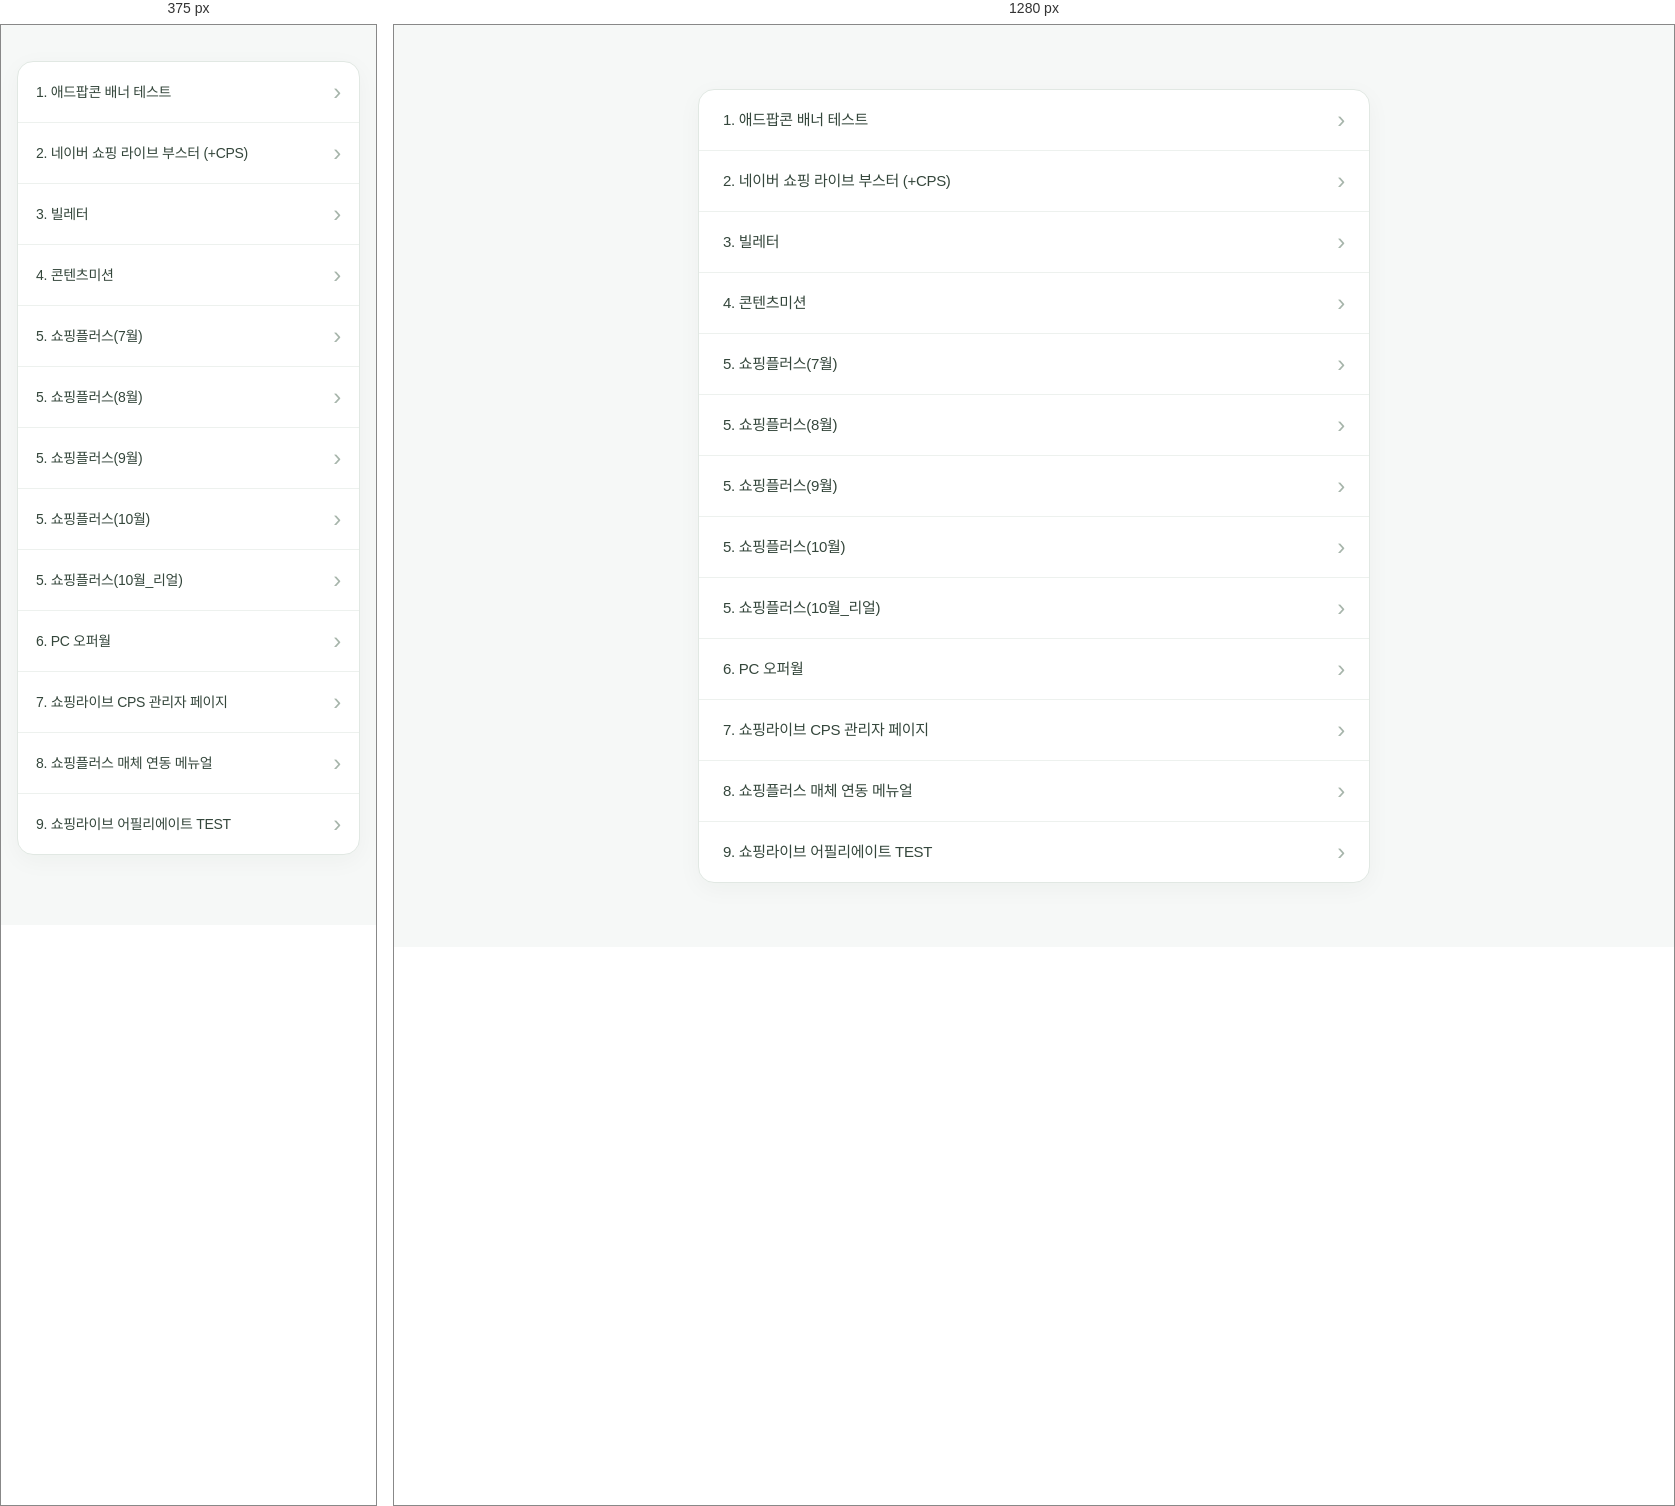
Rendered at 375 px and 1280 px, left to right.

<!-- file: index.html -->
<!DOCTYPE html>
<html lang="ko">
<head>
    <meta charset="UTF-8">
    <meta name="viewport" content="width=device-width, initial-scale=1">
    <title>작업물 보관소</title>

    <style>
        * {
            box-sizing: border-box;
        }

        html {
            min-height: 100%;
            background: #f6f8f7;
        }

        body {
            max-width: 720px;
            margin: 0 auto;
            padding: 64px 24px;
            color: #24332c;
            font-family: -apple-system, BlinkMacSystemFont,
                         "Segoe UI", "맑은 고딕", sans-serif;
            line-height: 1.6;
            word-break: keep-all;
        }

        .link-list {
            margin: 0;
            padding: 0;
            overflow: hidden;
            list-style: none;
            background: #fff;
            border: 1px solid #e1e8e3;
            border-radius: 16px;
            box-shadow: 0 6px 24px rgb(24 55 37 / 4%);
        }

        .link-list li + li {
            border-top: 1px solid #edf1ee;
        }

        .link-list a {
            display: flex;
            align-items: center;
            justify-content: space-between;
            gap: 20px;
            min-height: 60px;
            padding: 17px 24px;
            color: #34463b;
            font-size: 15px;
            font-weight: 500;
            letter-spacing: -0.3px;
            text-decoration: none;
            overflow-wrap: anywhere;
            transition: background-color 0.15s, color 0.15s;
        }

        .link-list a::after {
            content: "›";
            flex-shrink: 0;
            color: #a7b5ab;
            font-size: 24px;
            line-height: 1;
        }

        .link-list a:hover {
            color: #1a633f;
            background: #f0f7f2;
        }

        .link-list a:hover::after {
            color: #1a633f;
        }

        .link-list a:focus-visible {
            outline: 2px solid #1a633f;
            outline-offset: -4px;
            border-radius: 8px;
            background: #f0f7f2;
        }

        @media (max-width: 480px) {
            body {
                padding: 36px 16px;
            }

            h2 {
                font-size: 23px;
            }

            .link-list a {
                padding: 16px 18px;
                font-size: 14px;
            }
        }
    </style>
</head>
<body>
    
    <ul class="link-list">
        <li><a href="adpop_banner/">1. 애드팝콘 배너 테스트</a></li>
        <li><a href="nf_slb/mockup/">2. 네이버 쇼핑 라이브 부스터 (+CPS)</a></li>
        <li><a href="wo/billetter">3. 빌레터</a></li>
        <li><a href="content/">4. 콘텐츠미션</a></li>
        <li><a href="sp/sp_montly_07.html">5. 쇼핑플러스(7월)</a></li>
        <li><a href="sp/sp_montly_08.html">5. 쇼핑플러스(8월)</a></li>
        <li><a href="sp/sp_montly_09.html">5. 쇼핑플러스(9월)</a></li>
        <li><a href="sp/sp_montly_10.html">5. 쇼핑플러스(10월)</a></li>
        <li><a href="sp/sp_montly_10re.html">5. 쇼핑플러스(10월_리얼)</a></li>
        <li><a href="hangame/">6. PC 오퍼월</a></li>
        <li><a href="nf_slb/report/shora_cps_admin_2.html">7. 쇼핑라이브 CPS 관리자 페이지</a></li>
        <li><a href="file_etc/sp_i_guide.html">8. 쇼핑플러스 매체 연동 메뉴얼</a></li>
        <li><a href="file_etc/nsl_cps.html">9. 쇼핑라이브 어필리에이트 TEST</a></li>
    </ul>

</body>
</html>